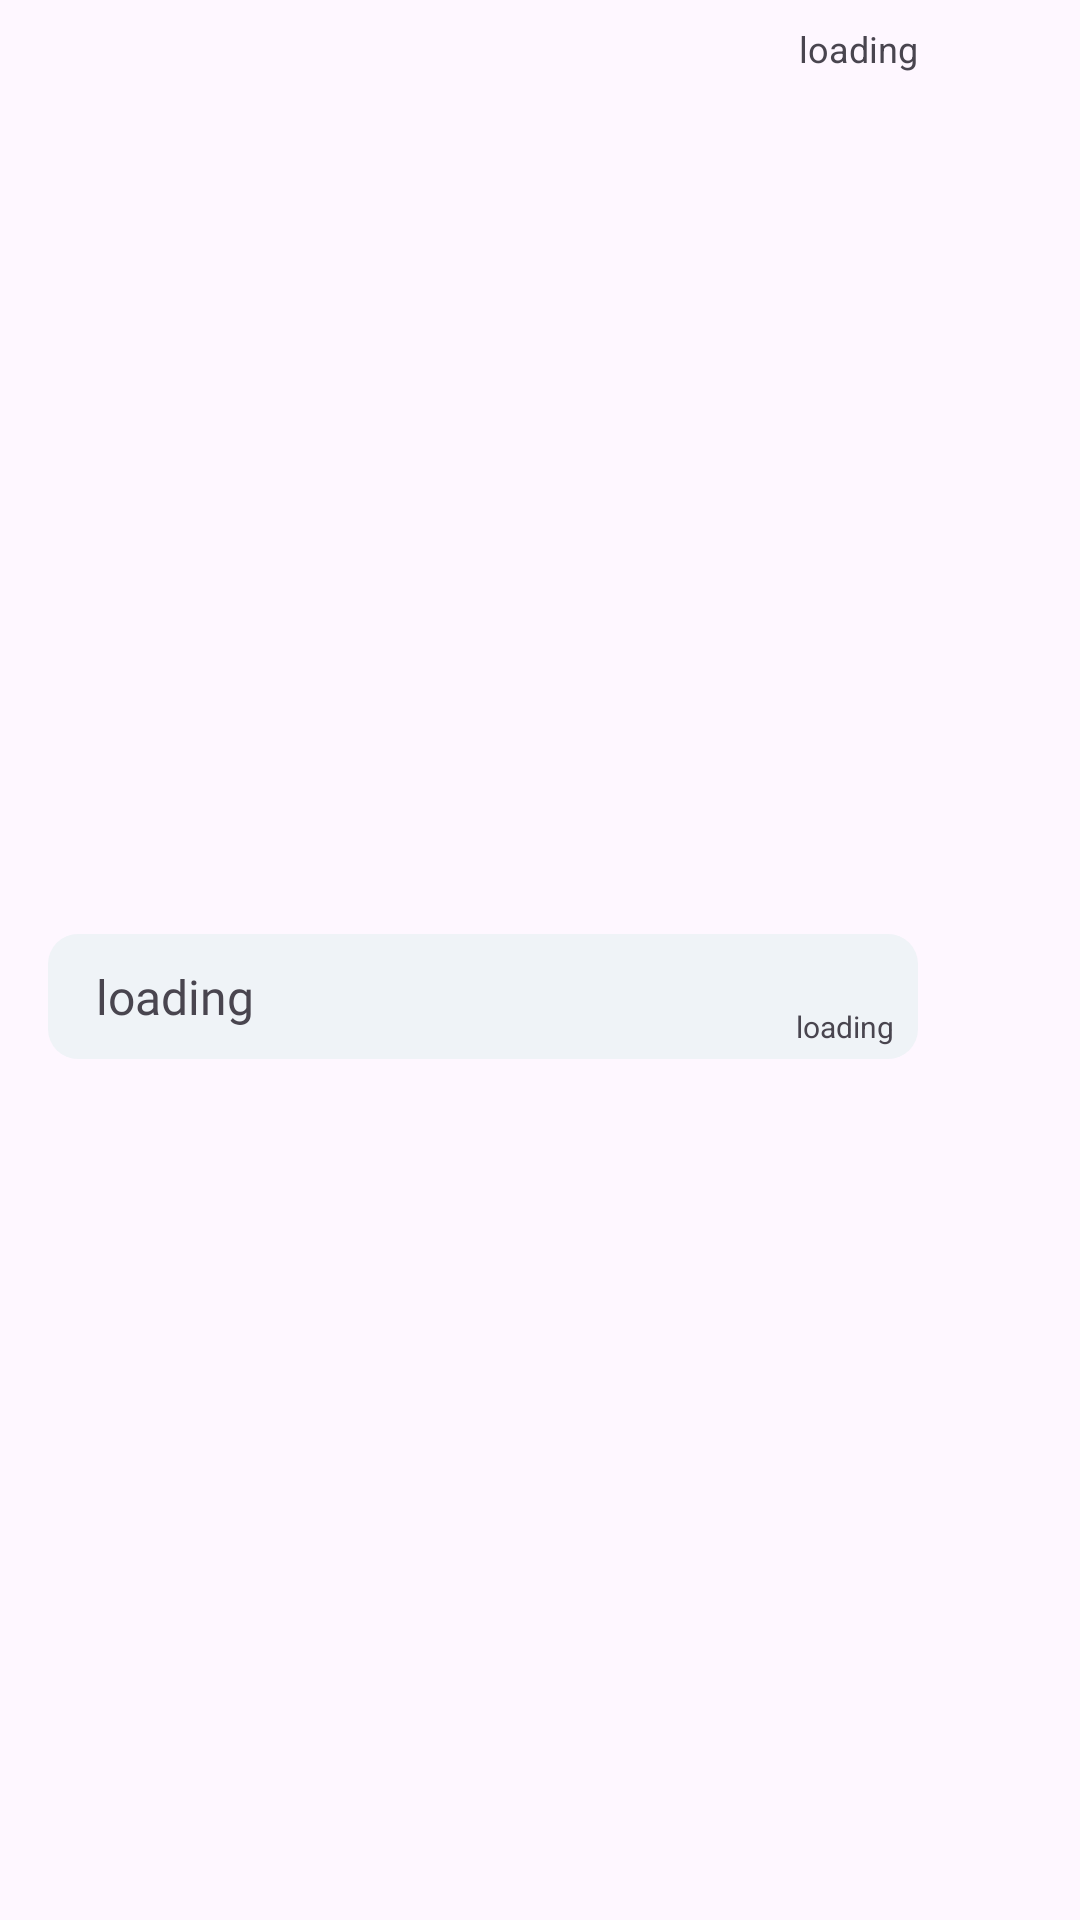

Produce the Android XML layout that renders to this screen, including the resource entries it uses.
<!-- AndroidManifest.xml: application theme Theme.MyChat2 -->
<!-- res/layout/messages_recycler_row2.xml -->
<?xml version="1.0" encoding="utf-8"?>
<androidx.constraintlayout.widget.ConstraintLayout
    xmlns:android="http://schemas.android.com/apk/res/android"
    xmlns:app="http://schemas.android.com/apk/res-auto"
    xmlns:tools="http://schemas.android.com/tools"
    android:layout_width="match_parent"
    android:layout_height="wrap_content"
    android:paddingTop="8dp">

    <TextView
        android:id="@+id/textRecyclerUsername2"
        android:layout_width="wrap_content"
        android:layout_height="wrap_content"
        android:text="@string/loading"
        android:textSize="12sp"
        app:layout_constraintEnd_toStartOf="@+id/guideline92"
        app:layout_constraintTop_toTopOf="parent" />

    <com.google.android.material.imageview.ShapeableImageView
        android:id="@+id/imageRecyclerProfile2"
        android:layout_width="45dp"
        android:layout_height="45dp"
        android:adjustViewBounds="true"
        android:cropToPadding="false"
        android:padding="4dp"
        android:scaleType="centerCrop"
        app:layout_constraintBottom_toBottomOf="@+id/textRecylerMessage2"
        app:layout_constraintStart_toStartOf="@+id/guideline92"
        app:shapeAppearanceOverlay="@style/rectangle"
        app:strokeColor="@color/purple_500" />

    <TextView
        android:id="@+id/textRecylerMessage2"
        android:layout_width="0dp"
        android:layout_height="wrap_content"
        android:layout_marginStart="16dp"
        android:background="@drawable/rounded_bg"
        android:fontFamily="@font/convergence"
        android:padding="10dp"
        android:paddingStart="16dp"
        android:text="@string/loading"
        android:textSize="16sp"
        app:layout_constraintBottom_toBottomOf="parent"
        app:layout_constraintEnd_toStartOf="@+id/imageRecyclerProfile2"
        app:layout_constraintStart_toStartOf="parent"
        app:layout_constraintTop_toBottomOf="@+id/textRecyclerUsername2" />

    <TextView
        android:id="@+id/textRecylerTime2"
        android:layout_width="wrap_content"
        android:layout_height="wrap_content"
        android:layout_marginEnd="8dp"
        android:layout_marginBottom="4dp"
        android:text="@string/loading"
        android:textSize="10sp"
        app:layout_constraintBottom_toBottomOf="@+id/textRecylerMessage2"
        app:layout_constraintEnd_toEndOf="@+id/textRecylerMessage2" />

    <androidx.constraintlayout.widget.Guideline
        android:id="@+id/guideline92"
        android:layout_width="wrap_content"
        android:layout_height="wrap_content"
        android:orientation="vertical"
        app:layout_constraintGuide_percent="0.85" />
</androidx.constraintlayout.widget.ConstraintLayout>
<!-- resources referenced by this layout -->
<resources>
  <!-- drawable rounded_bg (drawable) -->
  <?xml version="1.0" encoding="utf-8"?>
  <shape xmlns:android="http://schemas.android.com/apk/res/android"
      android:shape="rectangle">
      <corners android:radius="10dp" />
      <solid android:width="2dp" android:color="#EFF3F7" />
  </shape>
  <string name="loading">loading</string>
  <style name="rectangle">
          <item name="cornerSize">5dp</item>
      </style>
  <style name="Theme.MyChat2" parent="Base.Theme.MyChat2" />
  <style name="Base.Theme.MyChat2" parent="Theme.Material3.DayNight">
          
          
      </style>
  <!-- not gathered from this repository: default colours our renderer supplied (Android Studio template values) -->
  <color name="purple_500">#FF6200EE</color>
</resources>
